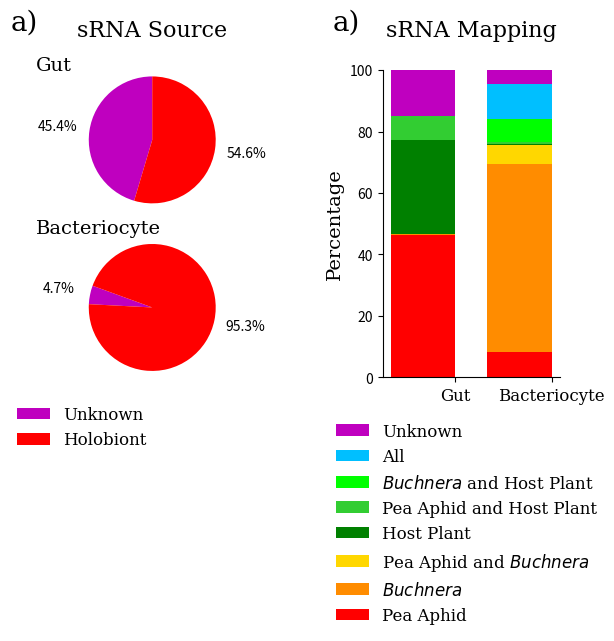

Here is the Python script that generated this plot:
#! /usr/bin/python3

import numpy as np
from matplotlib import pyplot as plt

gut_data = {'aphid' : 1422715/26266.50, 'buchnera' : 7828/26266.50, 'both' : 3670/26266.50, 'unknown' : 1192437/26266.50}

gut_data_plant = {'aphid' : 1217185/26266.50, 'buchnera' : 6797/26266.50, 'plant' : 802790/26266.50, 'ab': 725/26266.50, 'ap' : 205530/26266.50, 'bp' : 1031/26266.50, 'abp' : 2945/219608.73, 'unknown' : 389647/26266.50}

bac_data = {'aphid' : 1981277/219608.73, 'buchnera' : 15108223/219608.73, 'both' : 3832277/219608.73, 'unknown' : 1039096/219608.73}

bac_data_plant = {'aphid' : 1836976/219608.73, 'buchnera' : 13408949/219608.73, 'plant' : 44379/219608.73, 'ab': 1356864/219608.73, 'ap' : 144301/219608.73, 'bp' : 1699274/219608.73, 'abp' : 2475413/219608.73, 'unknown' : 994717/219608.73}

np_aphid = (gut_data['aphid'], bac_data['aphid'])
np_aphid = np.array(np_aphid)
np_buchnera = (gut_data['buchnera'], bac_data['buchnera'])
np_buchnera = np.array(np_buchnera)
np_both = (gut_data['both'], bac_data['both'])
np_both = np.array(np_both)
np_unknown = (gut_data['unknown'], bac_data['unknown'])
np_unknown = np.array(np_unknown)

p_aphid = (gut_data_plant['aphid'], bac_data_plant['aphid'])
p_aphid = np.array(p_aphid)
p_buchnera = (gut_data_plant['buchnera'], bac_data_plant['buchnera'])
p_buchnera = np.array(p_buchnera)
p_plant = (gut_data_plant['plant'], bac_data_plant['plant'])
p_plant = np.array(p_plant)
p_unknown = (gut_data_plant['unknown'], bac_data_plant['unknown'])
p_unknown = np.array(p_unknown)
p_ab = (gut_data_plant['ab'], bac_data_plant['ab'])
p_ab = np.array(p_ab)
p_ap = (gut_data_plant['ap'], bac_data_plant['ap'])
p_ap = np.array(p_ap)
p_bp = (gut_data_plant['bp'], bac_data_plant['bp'])
p_bp = np.array(p_bp)
p_abp = (gut_data_plant['abp'], bac_data_plant['abp'])
p_abp = np.array(p_abp)

N = (0, 0.75)
title_font = {'family': 'serif',
              'color':  'black',
              'weight': 'normal',
              'size': 16,
              }
other_font = {'family': 'serif',
              'color':  'black',
              'weight': 'normal',
              'size': 14,
              }

# plt.subplot(1, 2, 1)
# np_aphid_plot = plt.bar(N, np_aphid, width = 0.5, color = 'r', linewidth = 0)
# np_buchnera_plot = plt.bar(N, np_buchnera, bottom = np_aphid, width = 0.5, color = 'darkorange', linewidth = 0)
# np_both_plot = plt.bar(N, np_both, bottom = np_aphid + np_buchnera, width = 0.5, color = 'gold', linewidth = 0)
# np_unknown_plot = plt.bar(N, np_unknown, bottom = np_aphid + np_buchnera + np_both, width = 0.5, color = 'm', linewidth = 0)

# plt.title('Without Host Plant\n', fontdict = title_font)
# plt.legend((np_unknown_plot[0], np_both_plot[0], np_buchnera_plot[0], np_aphid_plot[0]), ('Unknown', '$\it{M. persicae}$ and $\it{Bu. aphidicola}$', '$\it{Bu. aphidicola}$', '$\it{M. persicae}$'), loc = 'upper left', bbox_to_anchor = (-0.35, -0.1), prop = {'family' : 'serif', 'size' : 12}, frameon = False)
# plt.ylabel('Percentage', fontdict = other_font)
# plt.ylim(ymax = 100)
# plt.xticks((0.25, 1.0), ('Gut', 'Bacteriocyte'), size = 12, family = 'serif')
# plt.text(-0.7, 113, 'a)', fontsize = 20, family = 'serif')
# plt.margins(0.05, 0)
# ax1 = plt.subplot(1, 2, 1)
# ax1.spines['right'].set_visible(False)
# ax1.spines['top'].set_visible(False)
# ax1.yaxis.set_ticks_position('left')
# ax1.xaxis.set_ticks_position('bottom')


labels = ['Unknown', 'Holobiont']
sizes_gut = [gut_data['unknown'], 
             gut_data['both'] + gut_data['buchnera'] + gut_data['aphid']]
explode = (0, 0)
colors = ['m', 'r']

plt.subplot(2, 2, 1)
plt.pie(sizes_gut, explode = explode, colors = colors, autopct = '%1.1f%%',
        shadow = False, startangle = 90, wedgeprops = {'linewidth': 0}, 
        pctdistance=1.5)

plt.title('sRNA Source\n', fontdict = title_font)
plt.axis('equal')  # Equal aspect ratio ensures that pie is drawn as a circle.


sizes_bac = [bac_data['unknown'], 
             bac_data['both'] + bac_data['buchnera'] + bac_data['aphid']]

plt.subplot(2, 2, 3)
plt.pie(sizes_bac, explode = explode, colors = colors, autopct = '%1.1f%%',
        shadow = False, startangle = 160, wedgeprops = {'linewidth': 0}, 
        pctdistance=1.5)

plt.legend(labels, loc = 'upper left', bbox_to_anchor = (-0.35, -0.1), 
           prop = {'family' : 'serif', 'size' : 12}, frameon = False)
plt.axis('equal')  # Equal aspect ratio ensures that pie is drawn as a circle.

plt.subplot(1, 2, 2)
p_aphid_plot = plt.bar(N, p_aphid, width = 0.5, color = 'r', linewidth = 0)
p_buchnera_plot = plt.bar(N, p_buchnera, bottom = p_aphid, width = 0.5, 
                          color = 'darkorange', linewidth = 0)
p_ab_plot = plt.bar(N, p_ab, bottom = p_aphid + p_buchnera, width = 0.5, 
                    color = 'gold', linewidth = 0)
p_plant_plot = plt.bar(N, p_plant, bottom = p_aphid + p_buchnera + p_ab, 
                       width = 0.5, color = 'g', linewidth = 0)
p_ap_plot = plt.bar(N, p_ap, bottom = p_aphid + p_buchnera + p_ab + p_plant, 
                    width = 0.5, color = 'limegreen', linewidth = 0)
p_bp_plot = plt.bar(N, p_bp, bottom = p_aphid + p_buchnera + p_ab + p_plant + p_ap, 
                    width = 0.5, color = 'lime', linewidth = 0)
p_abp_plot = plt.bar(N, p_abp, 
                     bottom = p_aphid + p_buchnera + p_ab + p_plant+ p_ap + p_bp, 
                     width = 0.5, color = 'deepskyblue', linewidth = 0)
p_unknown_plot = plt.bar(N, p_unknown, 
                         bottom = p_aphid + p_buchnera + p_ab + p_plant + p_ap + p_bp + p_abp, 
                         width = 0.5, color = 'm', linewidth = 0)

plt.title('sRNA Mapping\n', fontdict = title_font)
plt.legend((p_unknown_plot[0], p_abp_plot[0], p_bp_plot[0], p_ap_plot[0], 
           p_plant_plot[0], p_ab_plot[0], p_buchnera_plot[0], p_aphid_plot[0]), 
           ('Unknown', 'All', '$\it{Buchnera}$ and Host Plant', 
           'Pea Aphid and Host Plant', 'Host Plant', 
           'Pea Aphid and $\it{Buchnera}$', '$\it{Buchnera}$', 'Pea Aphid'), 
           loc = 'upper left', bbox_to_anchor = (-0.35, -0.1), 
           prop = {'family' : 'serif', 'size' : 12}, frameon = False)
plt.ylabel('Percentage', fontdict = other_font)
plt.ylim(ymax = 100)
plt.xticks((0.25, 1.0), ('Gut', 'Bacteriocyte'), size = 12, family = 'serif')

plt.text(-3.2, 113, 'a)', fontsize = 20, family = 'serif')
plt.text(-0.7, 113, 'a)', fontsize = 20, family = 'serif')
plt.text(-3.0, 100, 'Gut', fontsize = 14, family = 'serif')
plt.text(-3.0, 47, 'Bacteriocyte', fontsize = 14, family = 'serif')

plt.margins(0.05, 0)
ax2 = plt.subplot(1, 2, 2)
ax2.spines['right'].set_visible(False)
ax2.spines['top'].set_visible(False)
ax2.yaxis.set_ticks_position('left')
ax2.xaxis.set_ticks_position('bottom')

plt.subplots_adjust(top = 0.75, wspace = 0.8)
# plt.suptitle('Reads Aligned per Genome', fontsize = 18, family = 'serif', fontweight = 'bold')
plt.savefig('C:\\Users\<user>\Documents\Figure_1.1_GvB.svg', 
            bbox_inches = 'tight', format = 'svg')
plt.show()